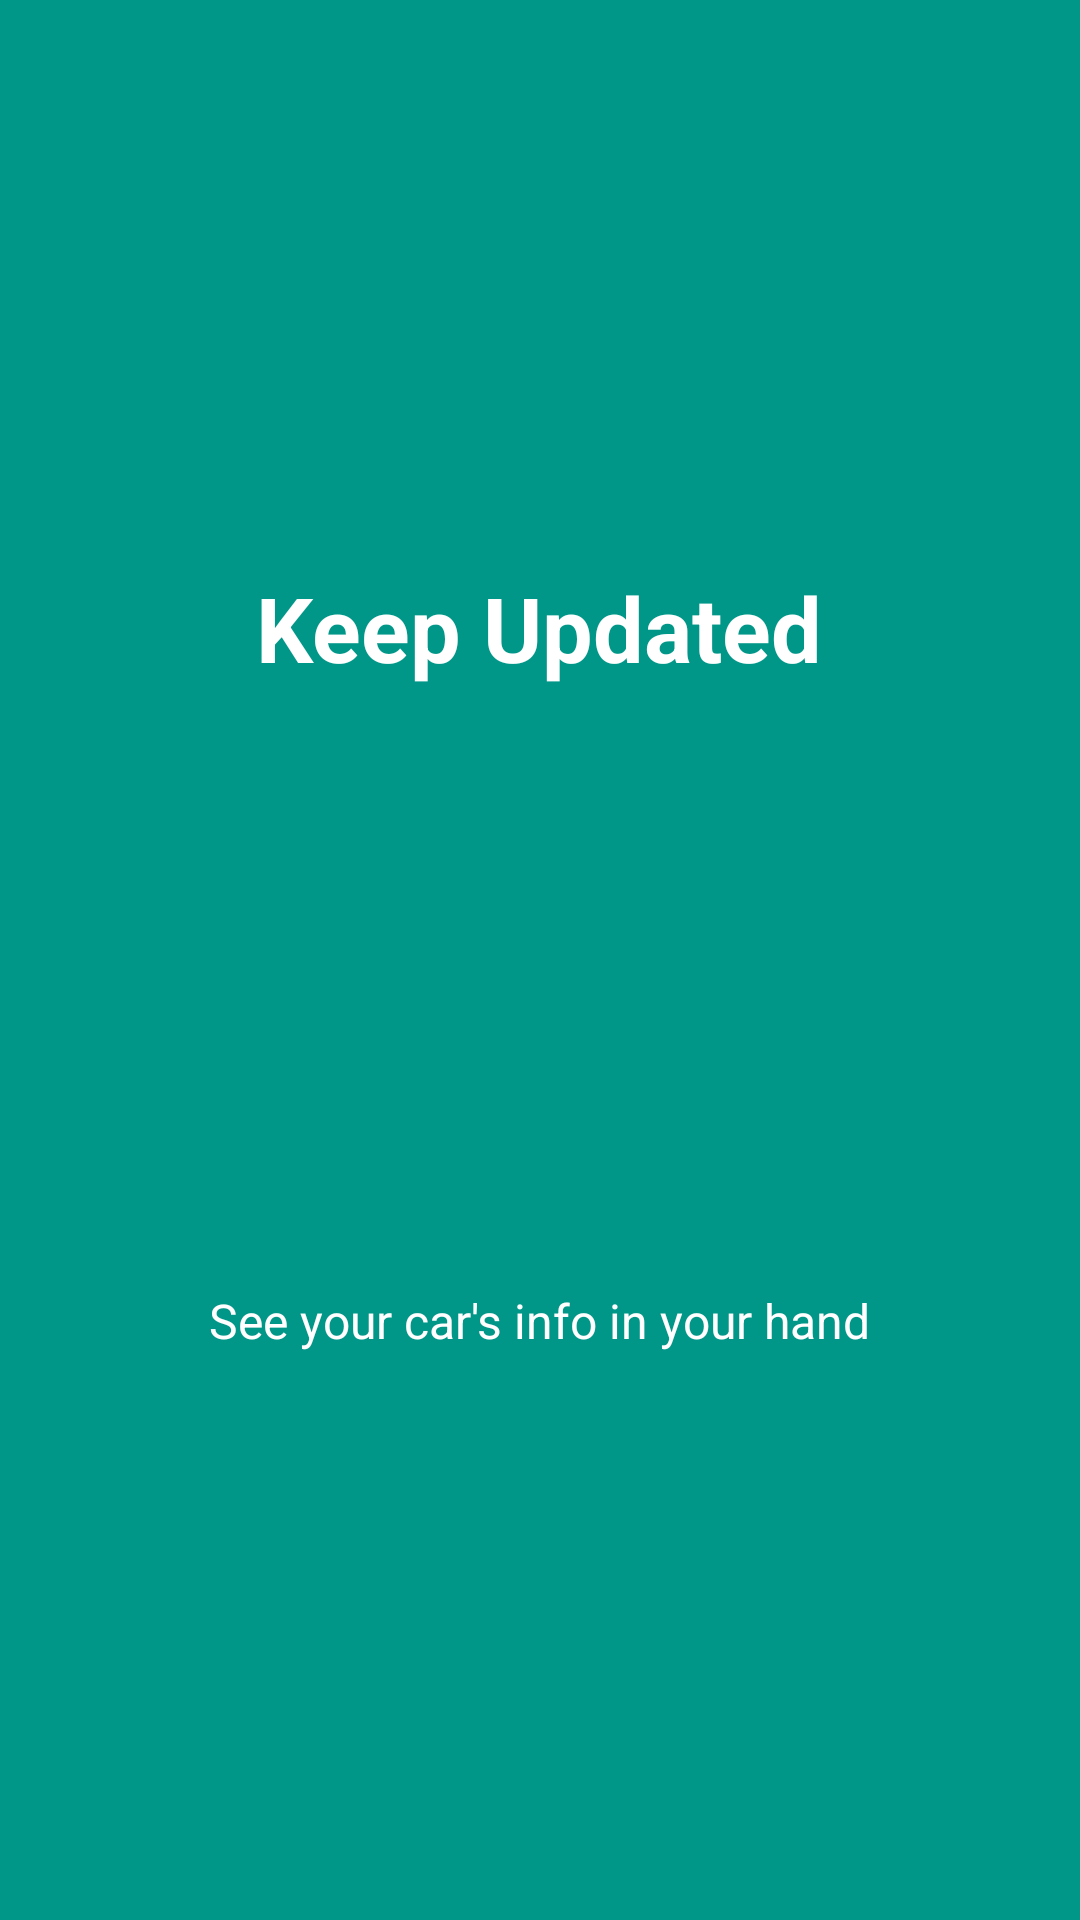

Produce the Android XML layout that renders to this screen, including the resource entries it uses.
<!-- AndroidManifest.xml: application theme AppTheme -->
<!-- res/layout/activity_slide_three.xml -->
<?xml version="1.0" encoding="utf-8"?>
<RelativeLayout xmlns:android="http://schemas.android.com/apk/res/android"
    android:layout_width="match_parent"
    android:layout_height="match_parent"
    android:background="@color/colorAccent">
    <LinearLayout
        android:layout_width="wrap_content"
        android:layout_height="wrap_content"
        android:layout_centerInParent="true"
        android:gravity="center_horizontal"
        android:orientation="vertical">
        <TextView
            android:layout_width="wrap_content"
            android:layout_height="wrap_content"
            android:text="@string/slide_3_title"
            android:textColor="@android:color/white"
            android:textSize="@dimen/slide_title"
            android:layout_marginBottom="@dimen/slide_title"
            android:textStyle="bold" />
        <ImageView
            android:layout_width="@dimen/img_width_height"
            android:layout_height="@dimen/img_width_height"
            android:src="@drawable/ic_menu_slideshow" />
        <TextView
            android:layout_width="wrap_content"
            android:layout_height="wrap_content"
            android:layout_marginTop="20dp"
            android:paddingLeft="@dimen/desc_padding"
            android:paddingRight="@dimen/desc_padding"
            android:text="@string/slide_3_desc"
            android:textAlignment="center"
            android:textColor="@android:color/white"
            android:textSize="@dimen/slide_desc" />
    </LinearLayout>
</RelativeLayout>
<!-- resources referenced by this layout -->
<resources>
  <color name="colorAccent">#009688</color>
  <dimen name="desc_padding">40dp</dimen>
  <dimen name="img_width_height">150dp</dimen>
  <dimen name="slide_desc">16sp</dimen>
  <dimen name="slide_title">30sp</dimen>
  <string name="slide_3_desc">See your car\'s info in your hand</string>
  <string name="slide_3_title">Keep Updated</string>
  <style name="AppTheme" parent="Theme.AppCompat.Light.DarkActionBar">
          
          <item name="colorPrimary">@color/colorPrimary</item>
          <item name="colorPrimaryDark">@color/colorPrimaryDark</item>
          <item name="colorAccent">@color/colorAccent</item>
      </style>
  <color name="colorPrimary">#607D8B</color>
  <color name="colorPrimaryDark">#455A64</color>
</resources>
